Run: headless pygame with SDL's dummy video driver; simulated clock (each Clock.tick advances the game by its frame time, no real sleeping); random seed 0; keys injected as events and as key.get_pressed() state; no mouse input.
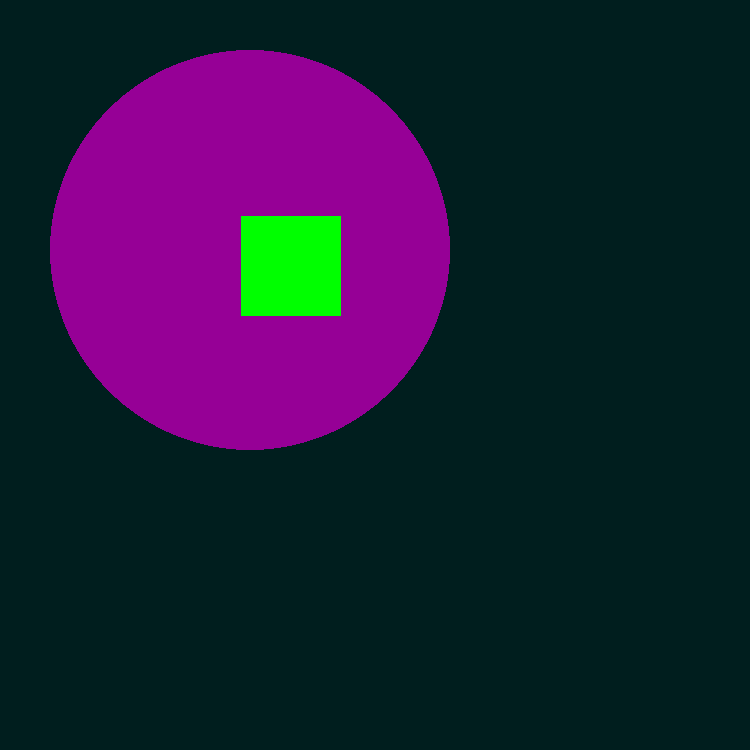
Frame 1 of 4 · flips 1–60 · no input
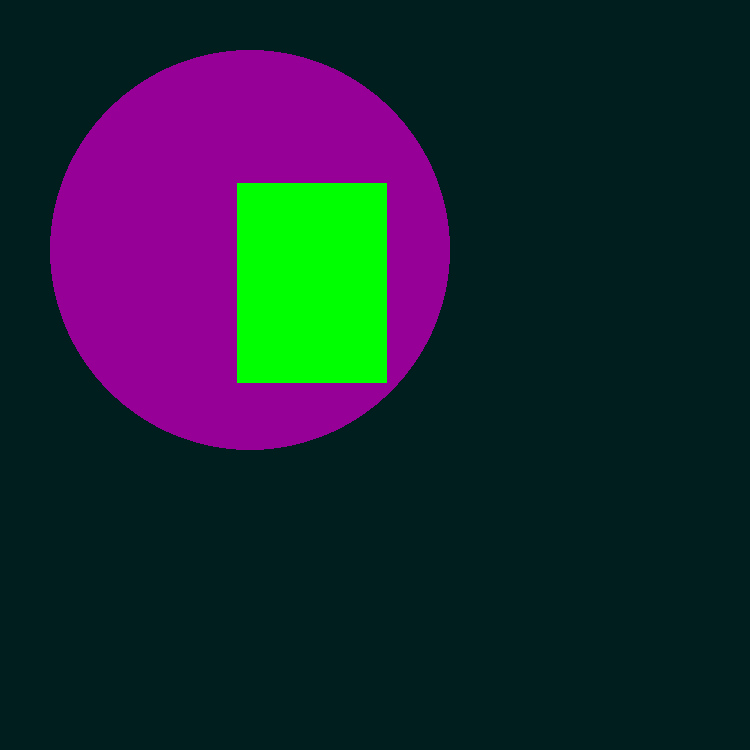
Frame 2 of 4 · flips 61–180 · tapped SPACE, RETURN · held RIGHT (→), D
Frame 3 of 4 · flips 181–300 · held DOWN (↓), S · screen unchanged from frame 2, image omitted
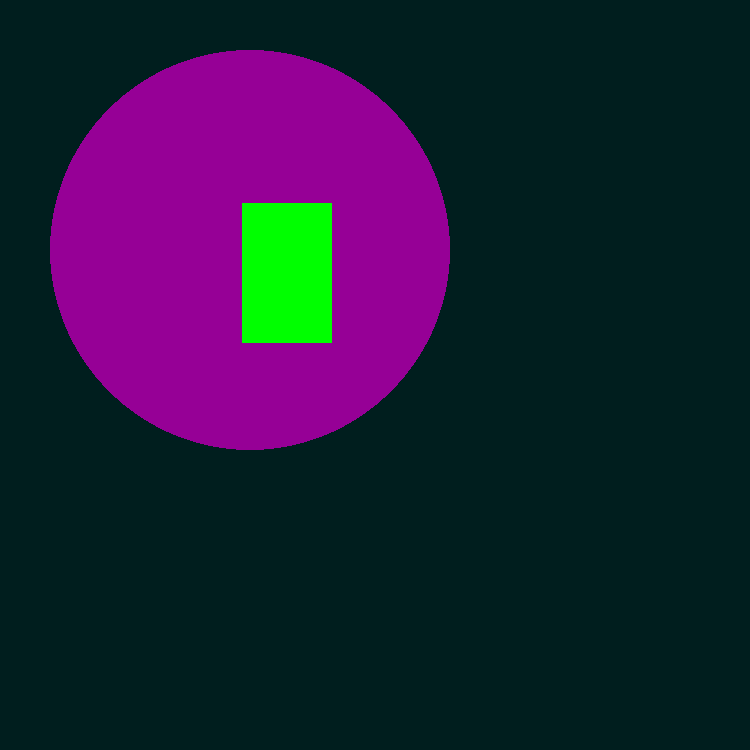
Frame 4 of 4 · flips 301–420 · held LEFT (←), A, UP (↑), W

The pygame program that drew these frames:

# -*- coding: utf-8 -*-
"""
Created on Sat Aug 28 22:24:00 2021

@author: user
"""

# Simple pygame program


# Import and initialize the pygame library

import pygame

pygame.init()



# Set up the drawing window

screen = pygame.display.set_mode([750, 750])

X = 250
Y = 250
surfX = 100
surfY = 100
    
# Run until the user asks to quit

running = True

while running:

    #============接收指令區塊============    

    #等待使用者給予指令
    for event in pygame.event.get():
        #當接收到畫布上的離開時，直接跳開while，結束程式
        if event.type == pygame.QUIT:
            running = False
        
        if event.type == pygame.KEYDOWN:
            if event.key == pygame.K_RIGHT:
                surfX = surfX + 50
                surfY = surfX + 50
            
            if event.key == pygame.K_LEFT:
                surfX = surfX - 60
                surfY = surfY - 60

    #============畫布區塊============    
 
    #畫布的顏色
    screen.fill((0, 30, 30))


    #畫圓形
    pygame.draw.circle(screen, (150, 0, 150), (X, Y), 200)

    #畫四方形
    if surfX <= 0:
        surfX = 0
    if surfY <= 0:
        surfY = 0
    surf = pygame.Surface((surfX, surfY)) #四方型的長寬
    surf.fill((0, 255, 0)) #四方型的顏色
    rect = surf.get_rect()
    screen.blit(surf, (X-surfX/12, Y-surfY/3)) #四方形左上角的座標


    #============畫布區塊============

    #將所有圖形顯示在畫布上
    pygame.display.flip()
pygame.quit()
